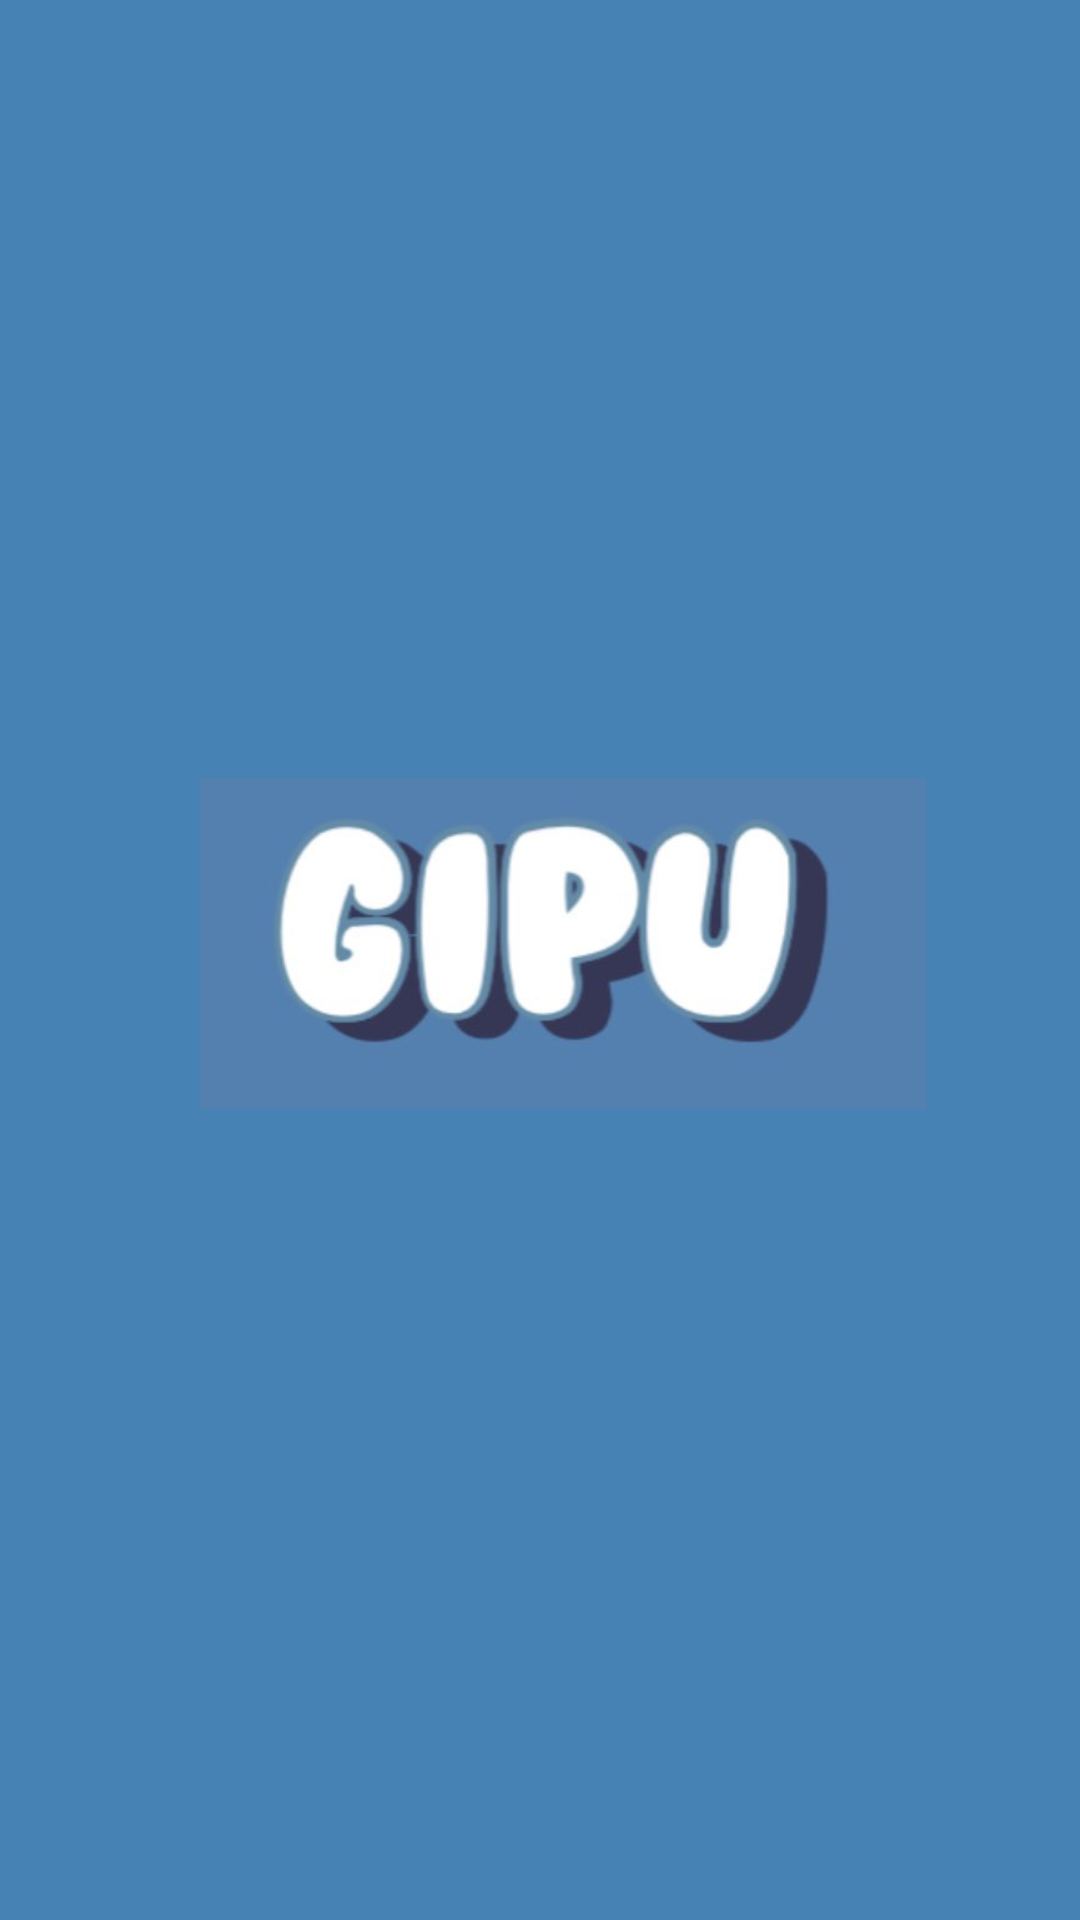

Android layout source for this screen:
<!-- AndroidManifest.xml: application theme Theme.GipuAndroid -->
<!-- res/layout/start_activity.xml -->
<?xml version="1.0" encoding="utf-8"?>
<androidx.constraintlayout.widget.ConstraintLayout xmlns:android="http://schemas.android.com/apk/res/android"
    xmlns:app="http://schemas.android.com/apk/res-auto"
    xmlns:tools="http://schemas.android.com/tools"
    android:layout_width="match_parent"
    android:layout_height="match_parent"
    android:background="#4682B4">

    <ImageView
        android:id="@+id/imageView"
        android:layout_width="242dp"
        android:layout_height="129dp"
        android:layout_marginStart="15dp"
        android:layout_marginTop="250dp"
        app:layout_constraintEnd_toEndOf="parent"
        app:layout_constraintStart_toStartOf="parent"
        app:layout_constraintTop_toTopOf="parent"
        app:srcCompat="@drawable/gipu_image" />
</androidx.constraintlayout.widget.ConstraintLayout>
<!-- resources referenced by this layout -->
<resources>
  <!-- drawable gipu_image: jpg bitmap (drawable, 12628 bytes) -->
  <style name="Theme.GipuAndroid" parent="Theme.MaterialComponents.DayNight.DarkActionBar">
          
          <item name="colorPrimary">@color/purple_500</item>
          <item name="colorPrimaryVariant">#4682B4</item>
          <item name="colorOnPrimary">@color/white</item>
          
          <item name="colorSecondary">@color/teal_200</item>
          <item name="colorSecondaryVariant">@color/teal_700</item>
          <item name="colorOnSecondary">@color/black</item>
          
          <item name="android:statusBarColor">?attr/colorPrimaryVariant</item>
          
          <item name="windowNoTitle">true</item>
      </style>
  <!-- not gathered from this repository: default colours our renderer supplied (Android Studio template values) -->
  <color name="purple_500">#FF6200EE</color>
  <color name="teal_200">#FF03DAC5</color>
  <color name="teal_700">#FF018786</color>
  <color name="black">#FF000000</color>
  <color name="white">#FFFFFFFF</color>
</resources>
